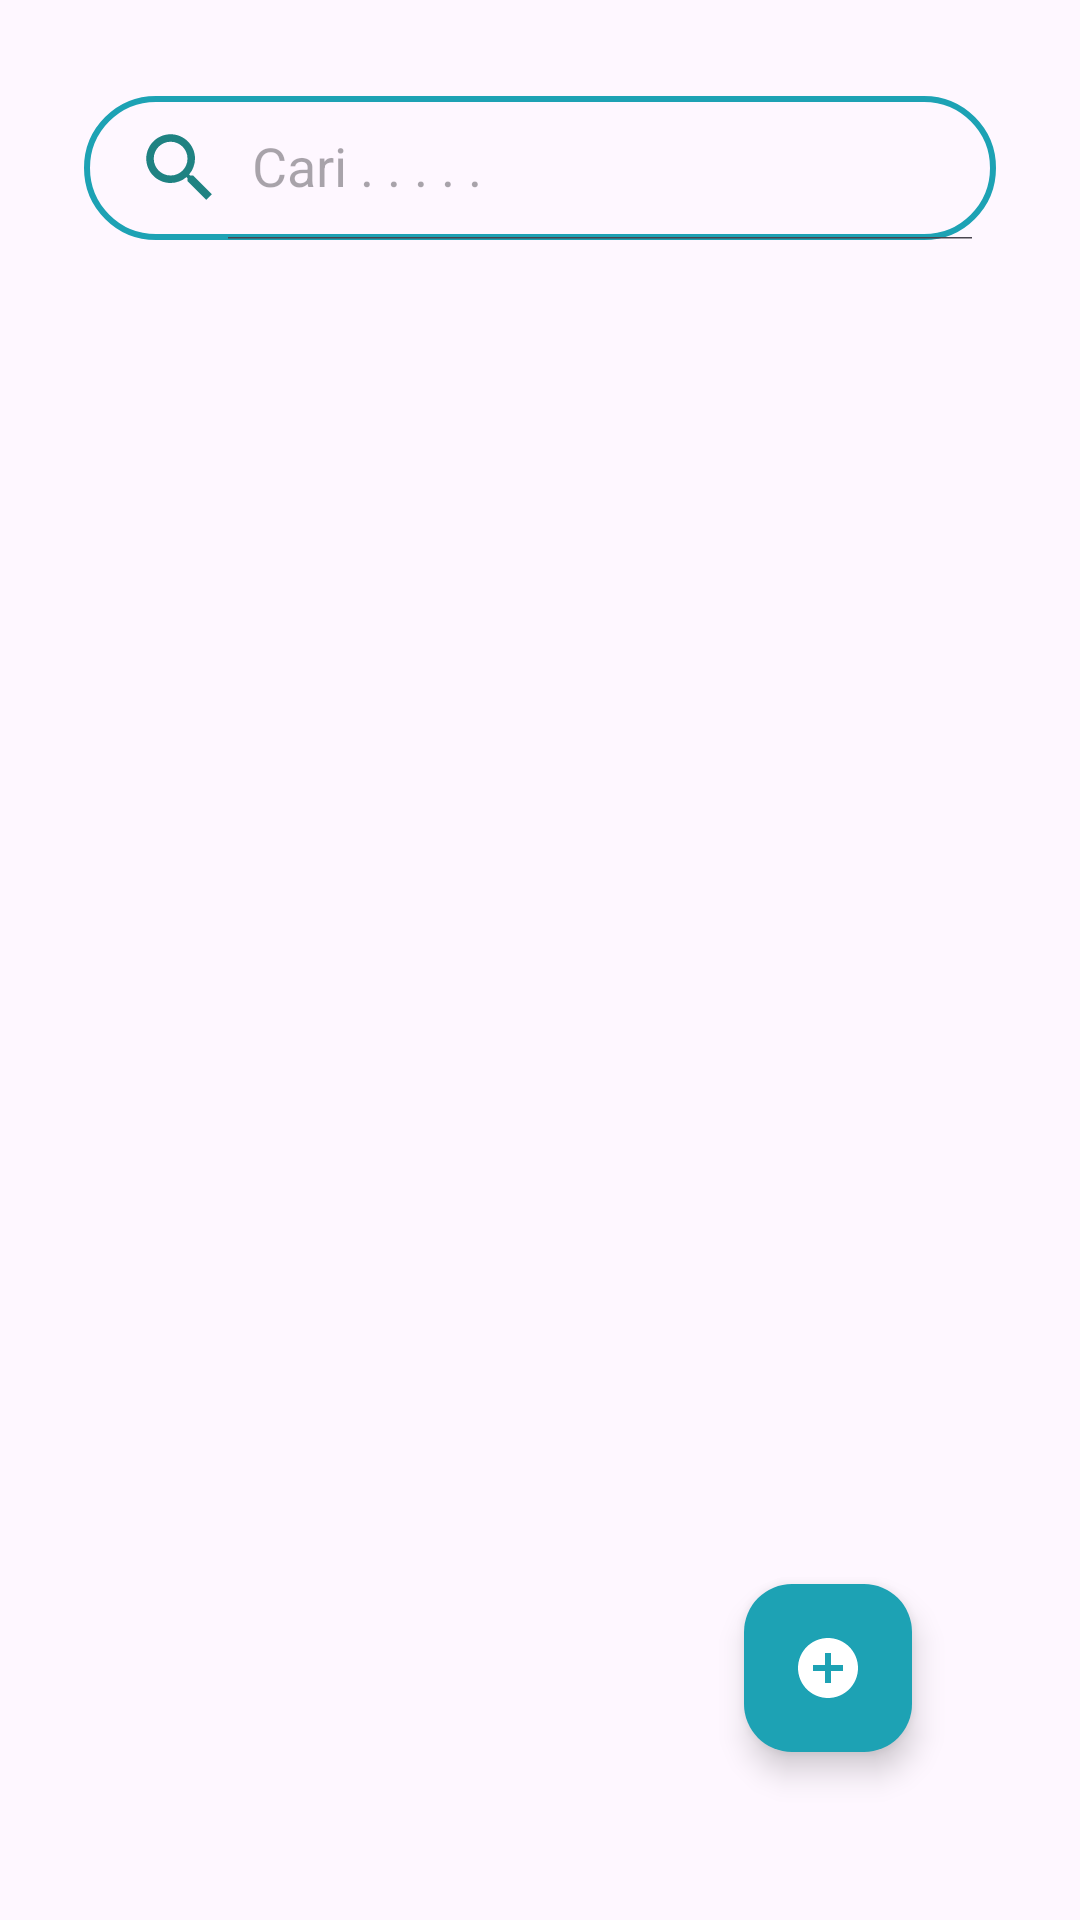

Layout XML and referenced resources for this Android screen:
<!-- AndroidManifest.xml: application theme Theme.DermaCare -->
<!-- res/layout/activity_kamera.xml -->
<?xml version="1.0" encoding="utf-8"?>
<RelativeLayout xmlns:android="http://schemas.android.com/apk/res/android"
    xmlns:tools="http://schemas.android.com/tools"
    android:layout_width="match_parent"
    android:layout_height="match_parent"
    xmlns:app="http://schemas.android.com/apk/res-auto"
    android:padding="16dp"
    tools:context=".KameraActivity">

    <androidx.appcompat.widget.SearchView
        android:layout_width="match_parent"
        android:layout_height="wrap_content"
        android:layout_marginTop="16dp"
        android:layout_marginStart="12dp"
        android:layout_marginEnd="12dp"
        android:id="@+id/search"
        app:iconifiedByDefault="false"
        app:searchHintIcon="@null"
        app:queryHint="Cari . . . . ."
        android:focusable="true"
        app:closeIcon="@drawable/silang_hasil1"
        app:searchIcon="@drawable/search_hasil1"
        android:background="@drawable/bordercadangan1"/>

    <androidx.recyclerview.widget.RecyclerView
        android:layout_width="match_parent"
        android:layout_height="match_parent"
        android:id="@+id/recyclearView99999"
        android:scrollbars="vertical"
        android:layout_below="@id/search"
        android:layout_marginTop="12dp"/>

    <com.google.android.material.floatingactionbutton.FloatingActionButton
        android:layout_width="wrap_content"
        android:layout_height="wrap_content"
        android:id="@+id/fab"
        android:backgroundTint="@color/keempat"
        android:src="@drawable/tomboladd"
        app:tint = "@color/white"
        android:layout_alignParentBottom="true"
        android:layout_alignParentEnd="true"
        android:layout_margin="40dp"/>

    

    <TextView
        android:id="@+id/responseTextView"
        android:layout_width="wrap_content"
        android:layout_height="wrap_content"
        android:layout_below="@id/recyclearView99999"
        android:layout_marginTop="12dp"
        android:padding="16dp"
        android:textColor="@color/black"
        android:textSize="16sp" />

    


</RelativeLayout>
<!-- resources referenced by this layout -->
<resources>
  <color name="black">#FF000000</color>
  <color name="keempat">#1DA2B4</color>
  <color name="white">#FFFFFFFF</color>
  <!-- drawable bordercadangan1 (drawable) -->
  <?xml version="1.0" encoding="utf-8"?>
  <shape xmlns:android="http://schemas.android.com/apk/res/android"
      android:shape="rectangle">
      <stroke
          android:width="2dp"
          android:color="@color/keempat"/>
  
      <corners
          android:radius="30dp"/>
  
  </shape>
  <!-- drawable search_hasil1 (drawable) -->
  <vector android:height="30dp" android:tint="#1F8282"
      android:viewportHeight="24" android:viewportWidth="24"
      android:width="30dp" xmlns:android="http://schemas.android.com/apk/res/android">
      <path android:fillColor="@android:color/white" android:pathData="M15.5,14h-0.79l-0.28,-0.27C15.41,12.59 16,11.11 16,9.5 16,5.91 13.09,3 9.5,3S3,5.91 3,9.5 5.91,16 9.5,16c1.61,0 3.09,-0.59 4.23,-1.57l0.27,0.28v0.79l5,4.99L20.49,19l-4.99,-5zM9.5,14C7.01,14 5,11.99 5,9.5S7.01,5 9.5,5 14,7.01 14,9.5 11.99,14 9.5,14z"/>
  </vector>
  <!-- drawable silang_hasil1 (drawable) -->
  <vector android:height="30dp" android:tint="#1F8282"
      android:viewportHeight="24" android:viewportWidth="24"
      android:width="30dp" xmlns:android="http://schemas.android.com/apk/res/android">
      <path android:fillColor="@android:color/white" android:pathData="M19,6.41L17.59,5 12,10.59 6.41,5 5,6.41 10.59,12 5,17.59 6.41,19 12,13.41 17.59,19 19,17.59 13.41,12z"/>
  </vector>
  <!-- drawable tomboladd (drawable) -->
  <vector android:height="110dp" android:tint="#E7E2E2"
      android:viewportHeight="24" android:viewportWidth="24"
      android:width="110dp" xmlns:android="http://schemas.android.com/apk/res/android">
      <path android:fillColor="@android:color/white" android:pathData="M12,2C6.48,2 2,6.48 2,12s4.48,10 10,10 10,-4.48 10,-10S17.52,2 12,2zM17,13h-4v4h-2v-4L7,13v-2h4L11,7h2v4h4v2z"/>
  </vector>
  <style name="Theme.DermaCare" parent="Base.Theme.DermaCare" />
  <style name="Base.Theme.DermaCare" parent="Theme.Material3.DayNight.NoActionBar">
          
          
      </style>
</resources>
